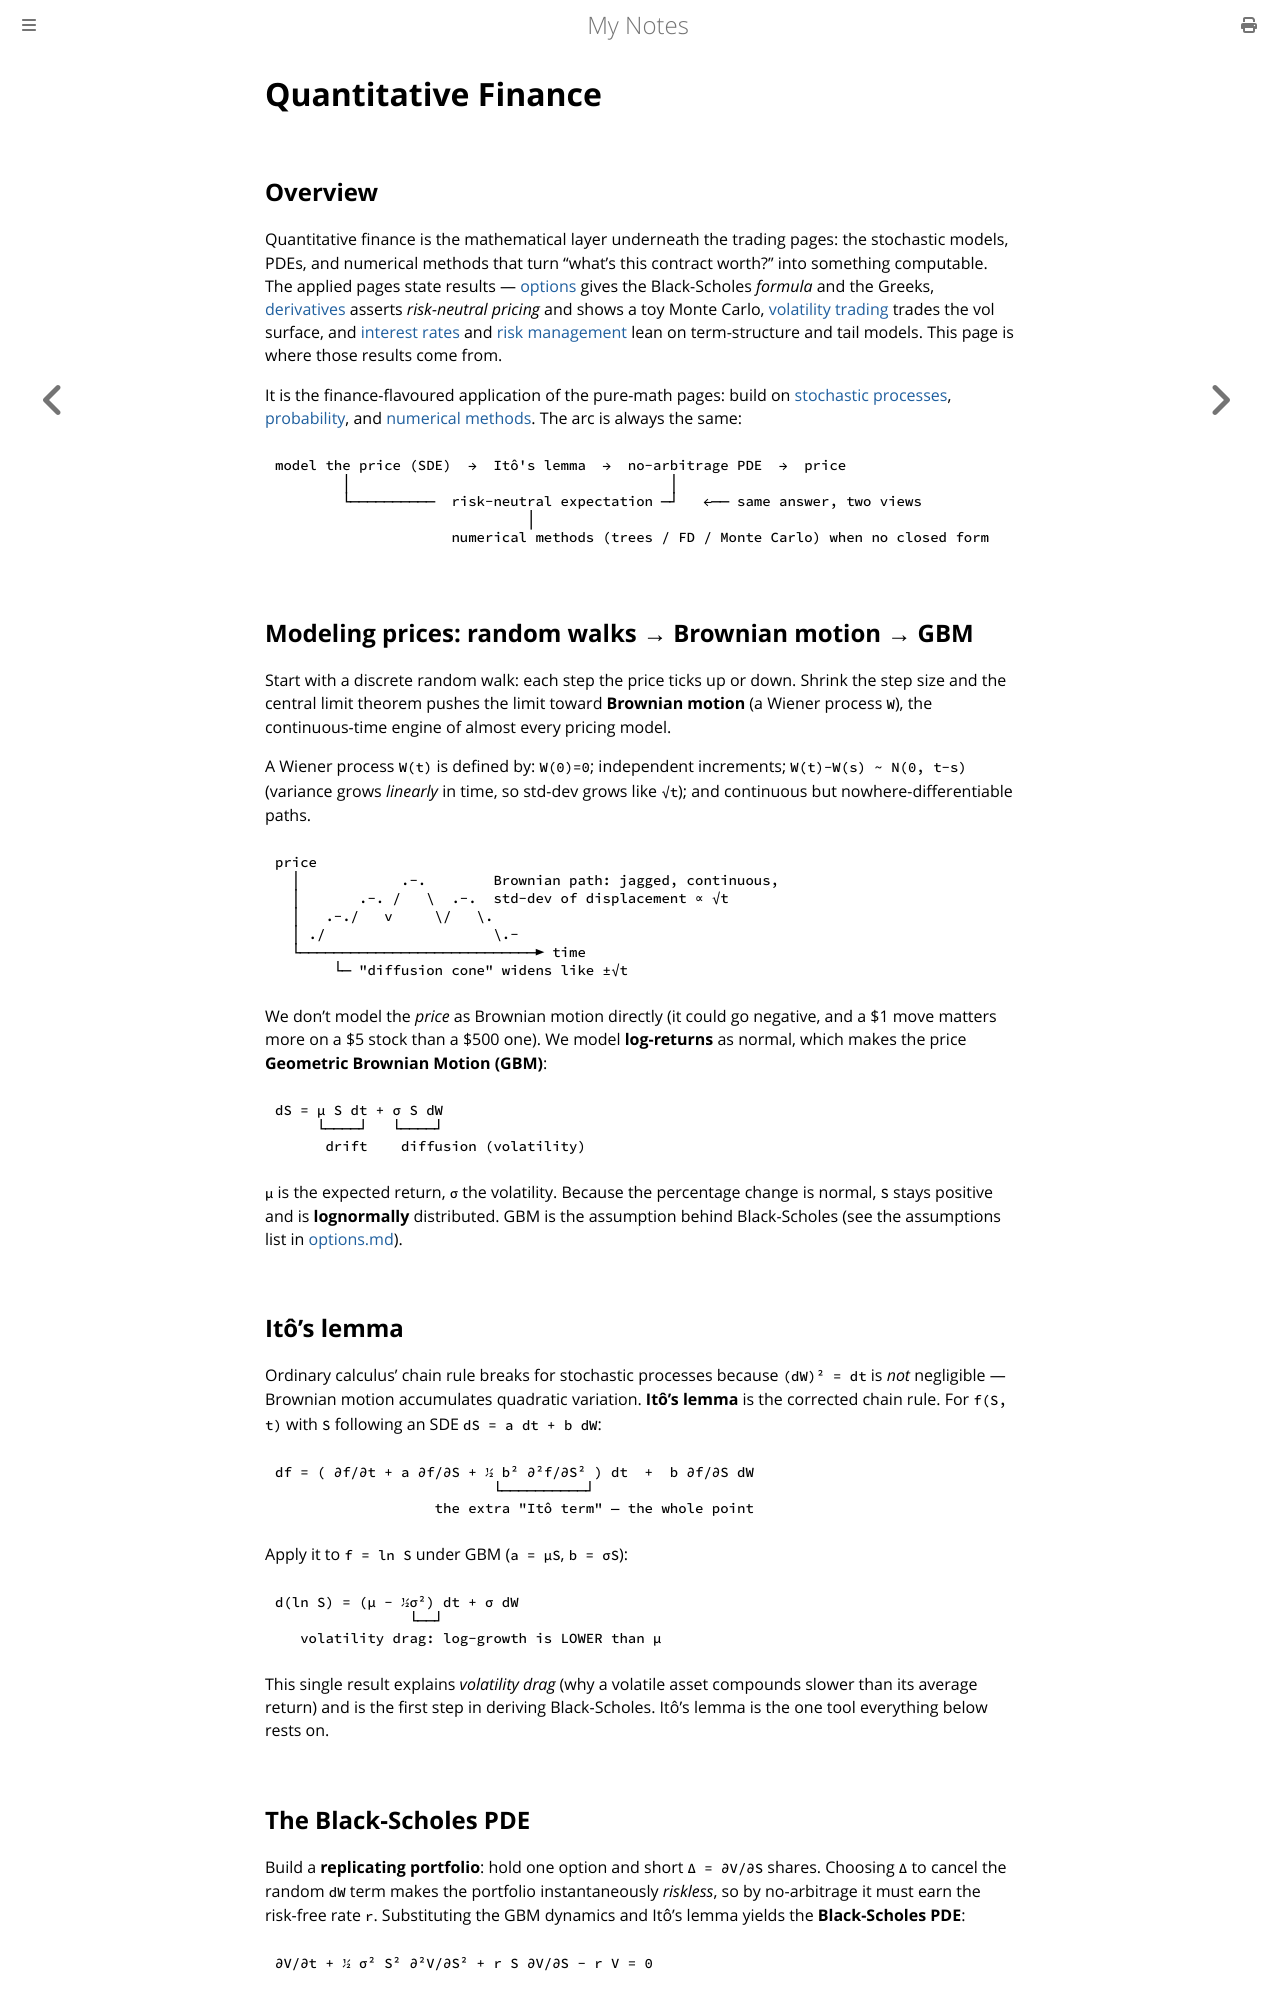

repository: paritystack/notes · page: finance/quant_finance.html · generator: mdbook

# Quantitative Finance

## Overview

Quantitative finance is the mathematical layer underneath the trading pages: the stochastic
models, PDEs, and numerical methods that turn "what's this contract worth?" into something
computable. The applied pages state results — [options](options.md) gives the Black-Scholes
*formula* and the Greeks, [derivatives](derivatives.md) asserts *risk-neutral pricing* and
shows a toy Monte Carlo, [volatility trading](volatility_trading.md) trades the vol surface,
and [interest rates](interest_rates.md) and [risk management](risk_management.md) lean on
term-structure and tail models. This page is where those results come from.

It is the finance-flavoured application of the pure-math pages: build on
[stochastic processes](../maths/stochastic_processes.md),
[probability](../maths/probability.md), and [numerical methods](../maths/numerical_methods.md).
The arc is always the same:

```
model the price (SDE)  →  Itô's lemma  →  no-arbitrage PDE  →  price
        │                                      │
        └──────────  risk-neutral expectation ─┘   ←── same answer, two views
                              │
                     numerical methods (trees / FD / Monte Carlo) when no closed form
```

## Modeling prices: random walks → Brownian motion → GBM

Start with a discrete random walk: each step the price ticks up or down. Shrink the step
size and the central limit theorem pushes the limit toward **Brownian motion** (a Wiener
process `W`), the continuous-time engine of almost every pricing model.

A Wiener process `W(t)` is defined by: `W(0)=0`; independent increments; `W(t)-W(s) ~
N(0, t-s)` (variance grows *linearly* in time, so std-dev grows like `√t`); and continuous
but nowhere-differentiable paths.

```
price
  │            .-.        Brownian path: jagged, continuous,
  │       .-. /   \  .-.  std-dev of displacement ∝ √t
  │   .-./   v     \/   \.
  │ ./                    \.-
  └────────────────────────────► time
       └─ "diffusion cone" widens like ±√t
```

We don't model the *price* as Brownian motion directly (it could go negative, and a $1 move
matters more on a $5 stock than a $500 one). We model **log-returns** as normal, which makes
the price **Geometric Brownian Motion (GBM)**:

```
dS = μ S dt + σ S dW
     └────┘   └────┘
      drift    diffusion (volatility)
```

`μ` is the expected return, `σ` the volatility. Because the percentage change is normal, `S`
stays positive and is **lognormally** distributed. GBM is the assumption behind Black-Scholes
(see the assumptions list in [options.md](options.md)).

## Itô's lemma

Ordinary calculus' chain rule breaks for stochastic processes because `(dW)² = dt` is *not*
negligible — Brownian motion accumulates quadratic variation. **Itô's lemma** is the
corrected chain rule. For `f(S, t)` with `S` following an SDE `dS = a dt + b dW`:

```
df = ( ∂f/∂t + a ∂f/∂S + ½ b² ∂²f/∂S² ) dt  +  b ∂f/∂S dW
                          └──────────┘
                   the extra "Itô term" — the whole point
```

Apply it to `f = ln S` under GBM (`a = μS`, `b = σS`):

```
d(ln S) = (μ − ½σ²) dt + σ dW
                └──┘
   volatility drag: log-growth is LOWER than μ
```

This single result explains *volatility drag* (why a volatile asset compounds slower than
its average return) and is the first step in deriving Black-Scholes. Itô's lemma is the one
tool everything below rests on.

## The Black-Scholes PDE

Build a **replicating portfolio**: hold one option and short `Δ = ∂V/∂S` shares. Choosing
`Δ` to cancel the random `dW` term makes the portfolio instantaneously *riskless*, so by
no-arbitrage it must earn the risk-free rate `r`. Substituting the GBM dynamics and Itô's
lemma yields the **Black-Scholes PDE**:

```
∂V/∂t + ½ σ² S² ∂²V/∂S² + r S ∂V/∂S − r V = 0
```

Notice `μ` has vanished — the expected return doesn't appear, only `r` and `σ`. Solving this
PDE with the payoff `max(S−K, 0)` as a terminal condition reproduces the closed-form
Black-Scholes *formula* already given in [options.md](options.md) (this page is the
derivation that page points to). The Greeks are literally the partial derivatives in this
equation: `Θ = ∂V/∂t`, `Δ = ∂V/∂S`, `Γ = ∂²V/∂S²`.
